Run: headless pygame with SDL's dummy video driver; simulated clock (each Clock.tick advances the game by its frame time, no real sleeping); random seed 0; keys injected as events and as key.get_pressed() state; no mouse input.
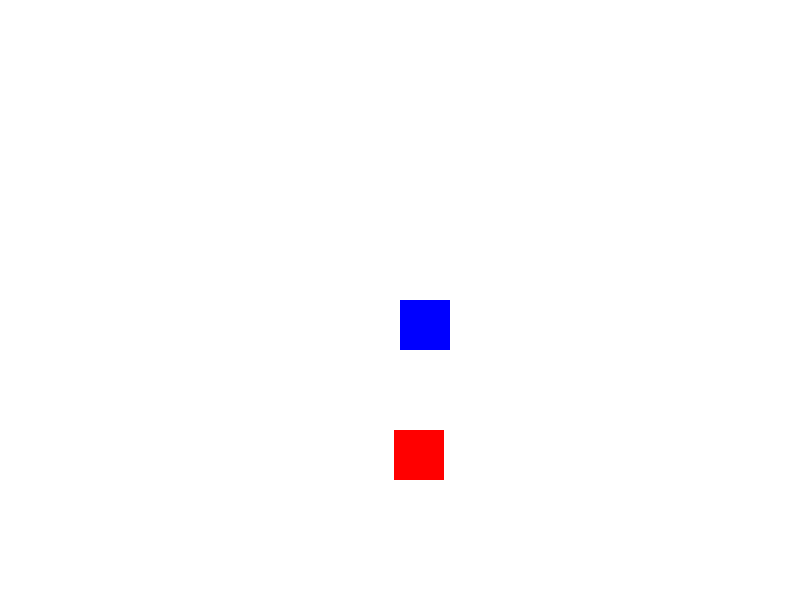
Frame 1 of 4 · flips 1–60 · no input
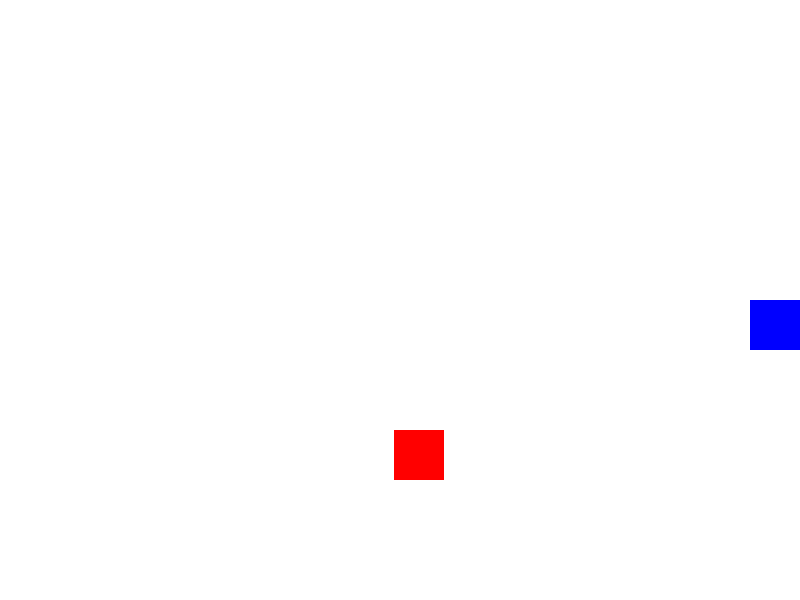
Frame 2 of 4 · flips 61–180 · tapped SPACE, RETURN · held RIGHT (→), D
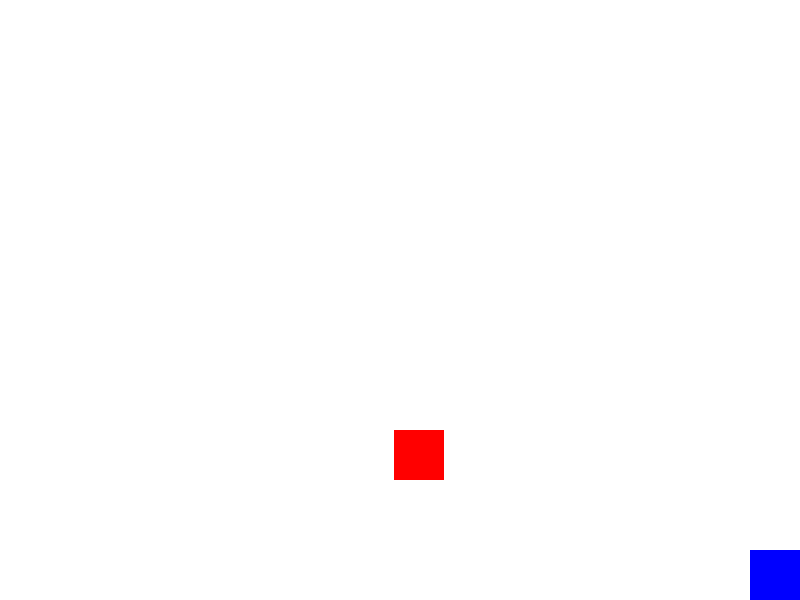
Frame 3 of 4 · flips 181–300 · held DOWN (↓), S
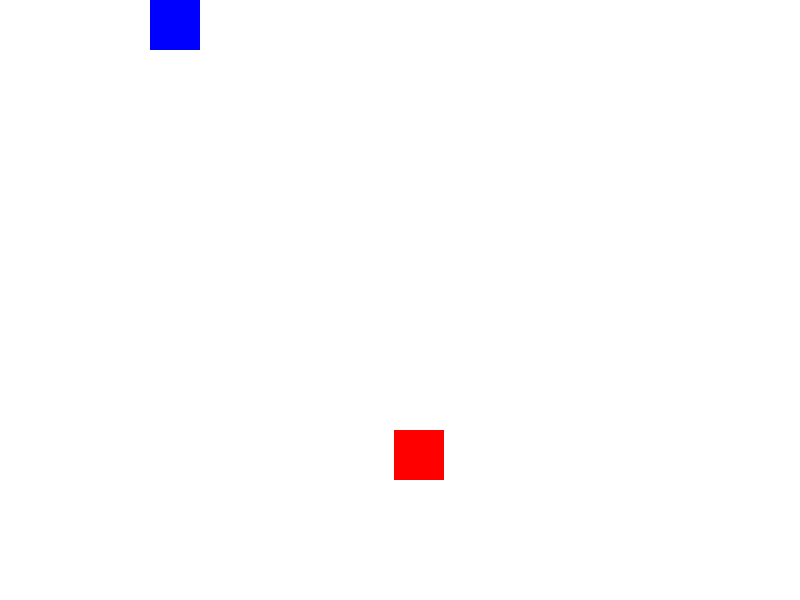
Frame 4 of 4 · flips 301–420 · held LEFT (←), A, UP (↑), W

The pygame program that drew these frames:

import pygame #importo la libreria de Pygame
import random

# Inicializo la libreria Pygame
pygame.init()

# Configuración de la pantalla
ANCHO, ALTO = 800, 600
pantalla = pygame.display.set_mode((ANCHO, ALTO))
pygame.display.set_caption("Atrapa el cuadrado Creado por Bryan Vivas") #Titulo de la ventana

# Colores
BLANCO = (255, 255, 255)
ROJO = (255, 0, 0)
AZUL = (0, 0, 255)

# Variables del jugador
jugador = pygame.Rect(ANCHO // 2, ALTO // 2, 50, 50)
velocidad = 5

# Variables del objetivo
objetivo = pygame.Rect(random.randint(0, ANCHO - 50), random.randint(0, ALTO - 50), 50, 50)

# Reloj para controlar FPS
reloj = pygame.time.Clock()

# Bucle principal del juego
ejecutando = True
while ejecutando:
    for evento in pygame.event.get():
        if evento.type == pygame.QUIT:
            ejecutando = False

    # Movimiento del jugador
    teclas = pygame.key.get_pressed()
    if teclas[pygame.K_UP] and jugador.top > 0:
        jugador.y -= velocidad
    if teclas[pygame.K_DOWN] and jugador.bottom < ALTO:
        jugador.y += velocidad
    if teclas[pygame.K_LEFT] and jugador.left > 0:
        jugador.x -= velocidad
    if teclas[pygame.K_RIGHT] and jugador.right < ANCHO:
        jugador.x += velocidad

    # Comprobar colisión con el objetivo
    if jugador.colliderect(objetivo):
        objetivo.x = random.randint(0, ANCHO - 50)
        objetivo.y = random.randint(0, ALTO - 50)

    # Dibujar en pantalla
    pantalla.fill(BLANCO)
    pygame.draw.rect(pantalla, AZUL, jugador)
    pygame.draw.rect(pantalla, ROJO, objetivo)
    pygame.display.flip()

    # Controlar FPS
    reloj.tick(30)

pygame.quit()
